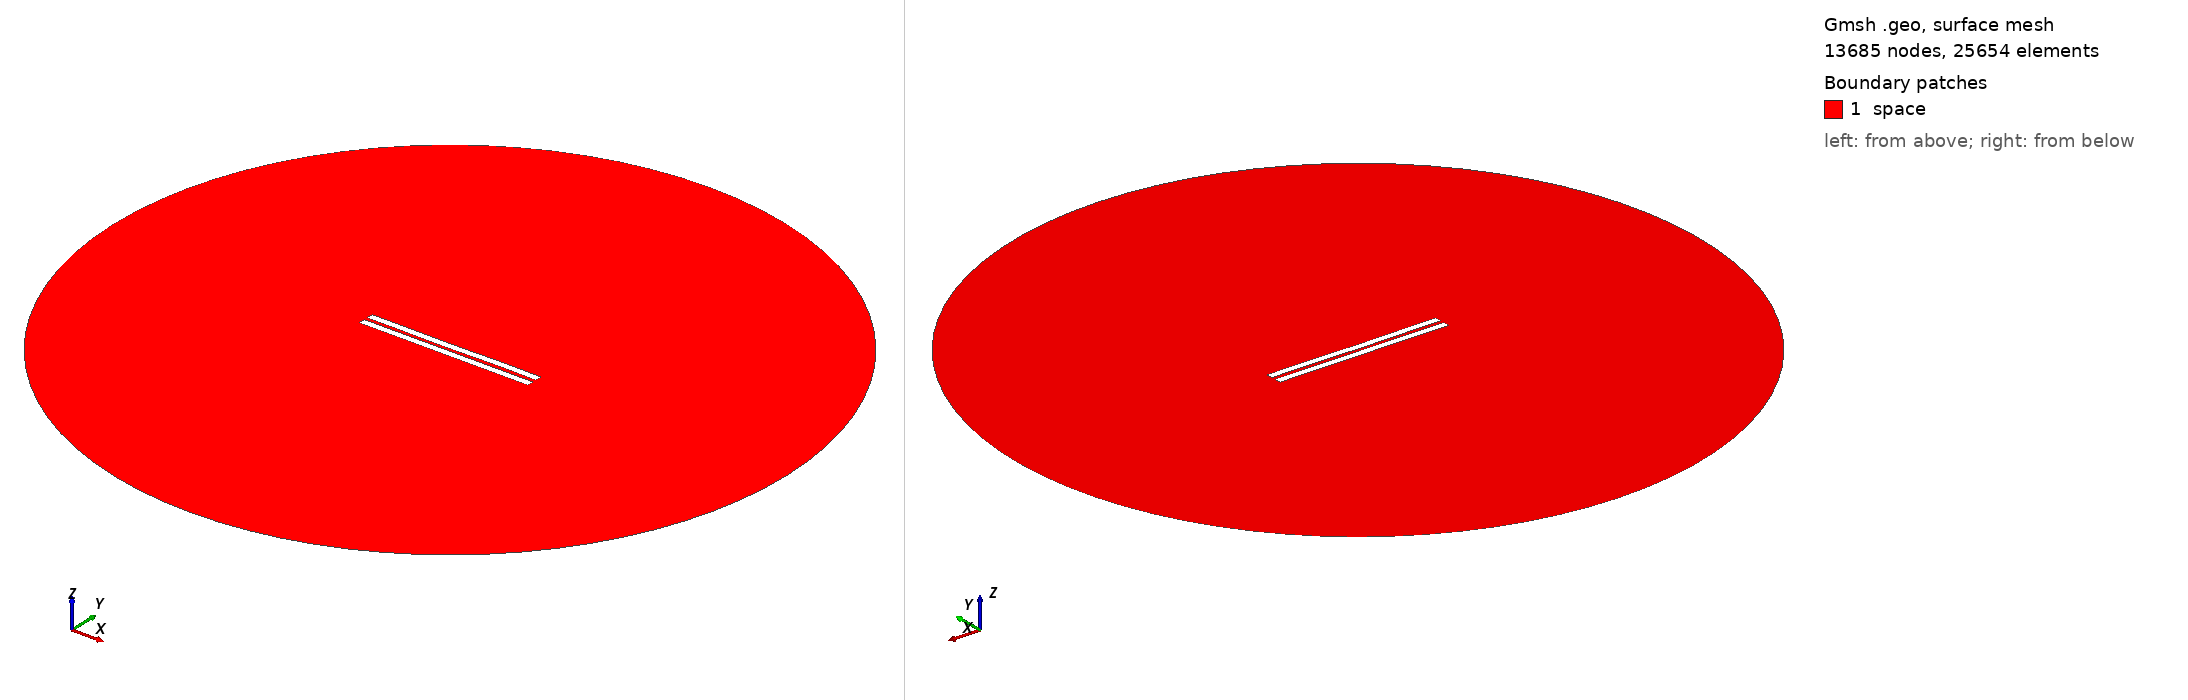

Gmsh geometry script, surface-meshed: 13685 nodes, 25654 surface elements. Boundary patches (legend numbers): 1 space. Left view from above one corner, right view from below the opposite corner. Legend entries are the model's physical surfaces. The drawing asked Gmsh for element sizes between 1% and 20% of the model's largest extent; the script's own settings can give other sizes.

=== 2284.geo (drawn) ===
//---------------------------------------
// Geometry kernel
//---------------------------------------

SetFactory("OpenCASCADE");



//---------------------------------------
// Parameters of the geometry
//---------------------------------------

// Overetch of the upper plate
overetch = 0.0;

// Distance between the plates
distance = 2.25;

// Discretization over the x axis (for the deformation)
nx = 50; 

// Length of the plate
L = 100 - overetch; 

// Number of modes
n = 4; 

// 1st mode coefficient
coeff(1) = 0.07499999999999998;
beta(1) = 0.596864 * 3.1415926535 / L;

// 2nd mode coefficient
coeff(2) = -0.075;
beta(2) = 1.49418 * 3.1415926535 / L;

// 3rd mode coefficient
coeff(3) = -0.075;
beta(3) = 2.50025 * 3.1415926535 / L;

// 4th mode coefficient
coeff(4) = 0.07499999999999998;
beta(4) = 3.49999 * 3.1415926535 / L;



//---------------------------------------
// Upper plate (deformed rectangle)
//---------------------------------------

// Coordiantes of the upper plate
xmin = -50;
xmax = 50 - overetch;

// Height of the upper plate
yheight = 4 - 2 * overetch;

// Indexes of the points
UpperID[] = {};
LowerID[] = {};
LeftID[] = {};
RightID[] = {};

// Point index
p = 1;

// Horizontal edges
For i In {1:nx}
    x = xmin + (i-1)*(xmax - xmin)/(nx-1);

    y_bottom = distance / 2 + overetch;
    For j In {1:n}
        C = (Cosh(beta(j)*L) + Cos(beta(j)*L)) / (Sinh(beta(j)*L) + Sin(beta(j)*L));
        y_bottom  = y_bottom + coeff(j) * (Cosh(beta(j)*(x+50)) - Cos(beta(j)*(x+50)) - C * (Sinh(beta(j)*(x+50)) - Sin(beta(j)*(x+50))));
    EndFor

    y_top = y_bottom + yheight;

    Point(p) = {x, y_top, 0, 1.0};
    UpperID[i] = p;
    p = p + 1;

    Point(p) = {x, y_bottom, 0, 1.0};
    LowerID[i] = p;
    p = p + 1;
EndFor

// Create point lists
UpperPts[] = {}; LowerPts[] = {};
For i In {1:nx}
  UpperPts[] += {UpperID[i]};
  LowerPts[] += {LowerID[i]};
EndFor

// Build splines
Spline(1) = {UpperPts[]};
Spline(2) = {LowerPts[]};
Line(3) = {LowerPts[nx-1], UpperPts[nx-1]};
Line(4) = {LowerPts[0], UpperPts[0]};

// Build the plane surface
Curve Loop(1) = {2, 3, -1, -4};
Plane Surface(1) = {1};



//---------------------------------------
// Lower plate (rectangle)
//---------------------------------------

// Vertices
Point(1001) = {-50, -1, 0, 1.0};
Point(1002) = { 50, -1, 0, 1.0};
Point(1003) = { 50,  -5, 0, 1.0};
Point(1004) = {-50,  -5, 0, 1.0};

// Edges
Line(5) = {1001, 1002};
Line(6) = {1002, 1003};
Line(7) = {1003, 1004};
Line(8) = {1004, 1001};

// Plane surface
Line Loop(2) = {5, 6, 7, 8};
Plane Surface(2) = {2}; 



//---------------------------------------
// Outer (fictious) boundary
//---------------------------------------

// Points
Point(1005) = {0, 0, 0};       // Center
Point(1006) = {200, 0, 0};     // Start point
Point(1007) = {0, 200, 0};     // 90 degrees
Point(1008) = {-200, 0, 0};    // 180 degrees
Point(1009) = {0, -200, 0};    // 270 degrees

// Circle arcs (each needs start, center, end)
Circle(9) = {1006, 1005, 1007};
Circle(10) = {1007, 1005, 1008};
Circle(11) = {1008, 1005, 1009};
Circle(12) = {1009, 1005, 1006};

// Plane surface for the entire domain
Curve Loop(3) = {9, 10, 11, 12};
Surface(3) = {3};

// Subtract the plates from the whole domain to obtain the actual domain where we want to solve the equations
BooleanDifference{ Surface{3}; Delete; }{ Surface{1}; Surface{2}; Delete; }




//---------------------------------------
// Transfinite Lines/Curves
//---------------------------------------

// Set the number of points on the boundaries
r = 7;

// Plates
Transfinite Curve {1, 2} = 50*r Using Progression 1;
Transfinite Curve {3, 4} = 2*r Using Progression 1;
Transfinite Line {5, 7} = 50*r Using Progression 1;
Transfinite Line {6, 8} = 2*r Using Progression 1;

// Outer boundary
Transfinite Line {9, 10, 11, 12} = 20 Using Progression 1;



//---------------------------------------
// Physical groups
//---------------------------------------                

// Physical curves (boundaries)
Physical Line("force_segment", 10) = {2};
Physical Line("upper_plate", 11) = {1, 3, 4};
Physical Line("lower_plate", 12) = {5, 6, 7, 8};
Physical Line("boundary", 20) = {9, 10, 11, 12};

// Physical Surfaces
Physical Surface("space", 30) = {3};



//---------------------------------------
// 6. Generate the Mesh
//---------------------------------------

// 2D mesh generation
Mesh 2;
